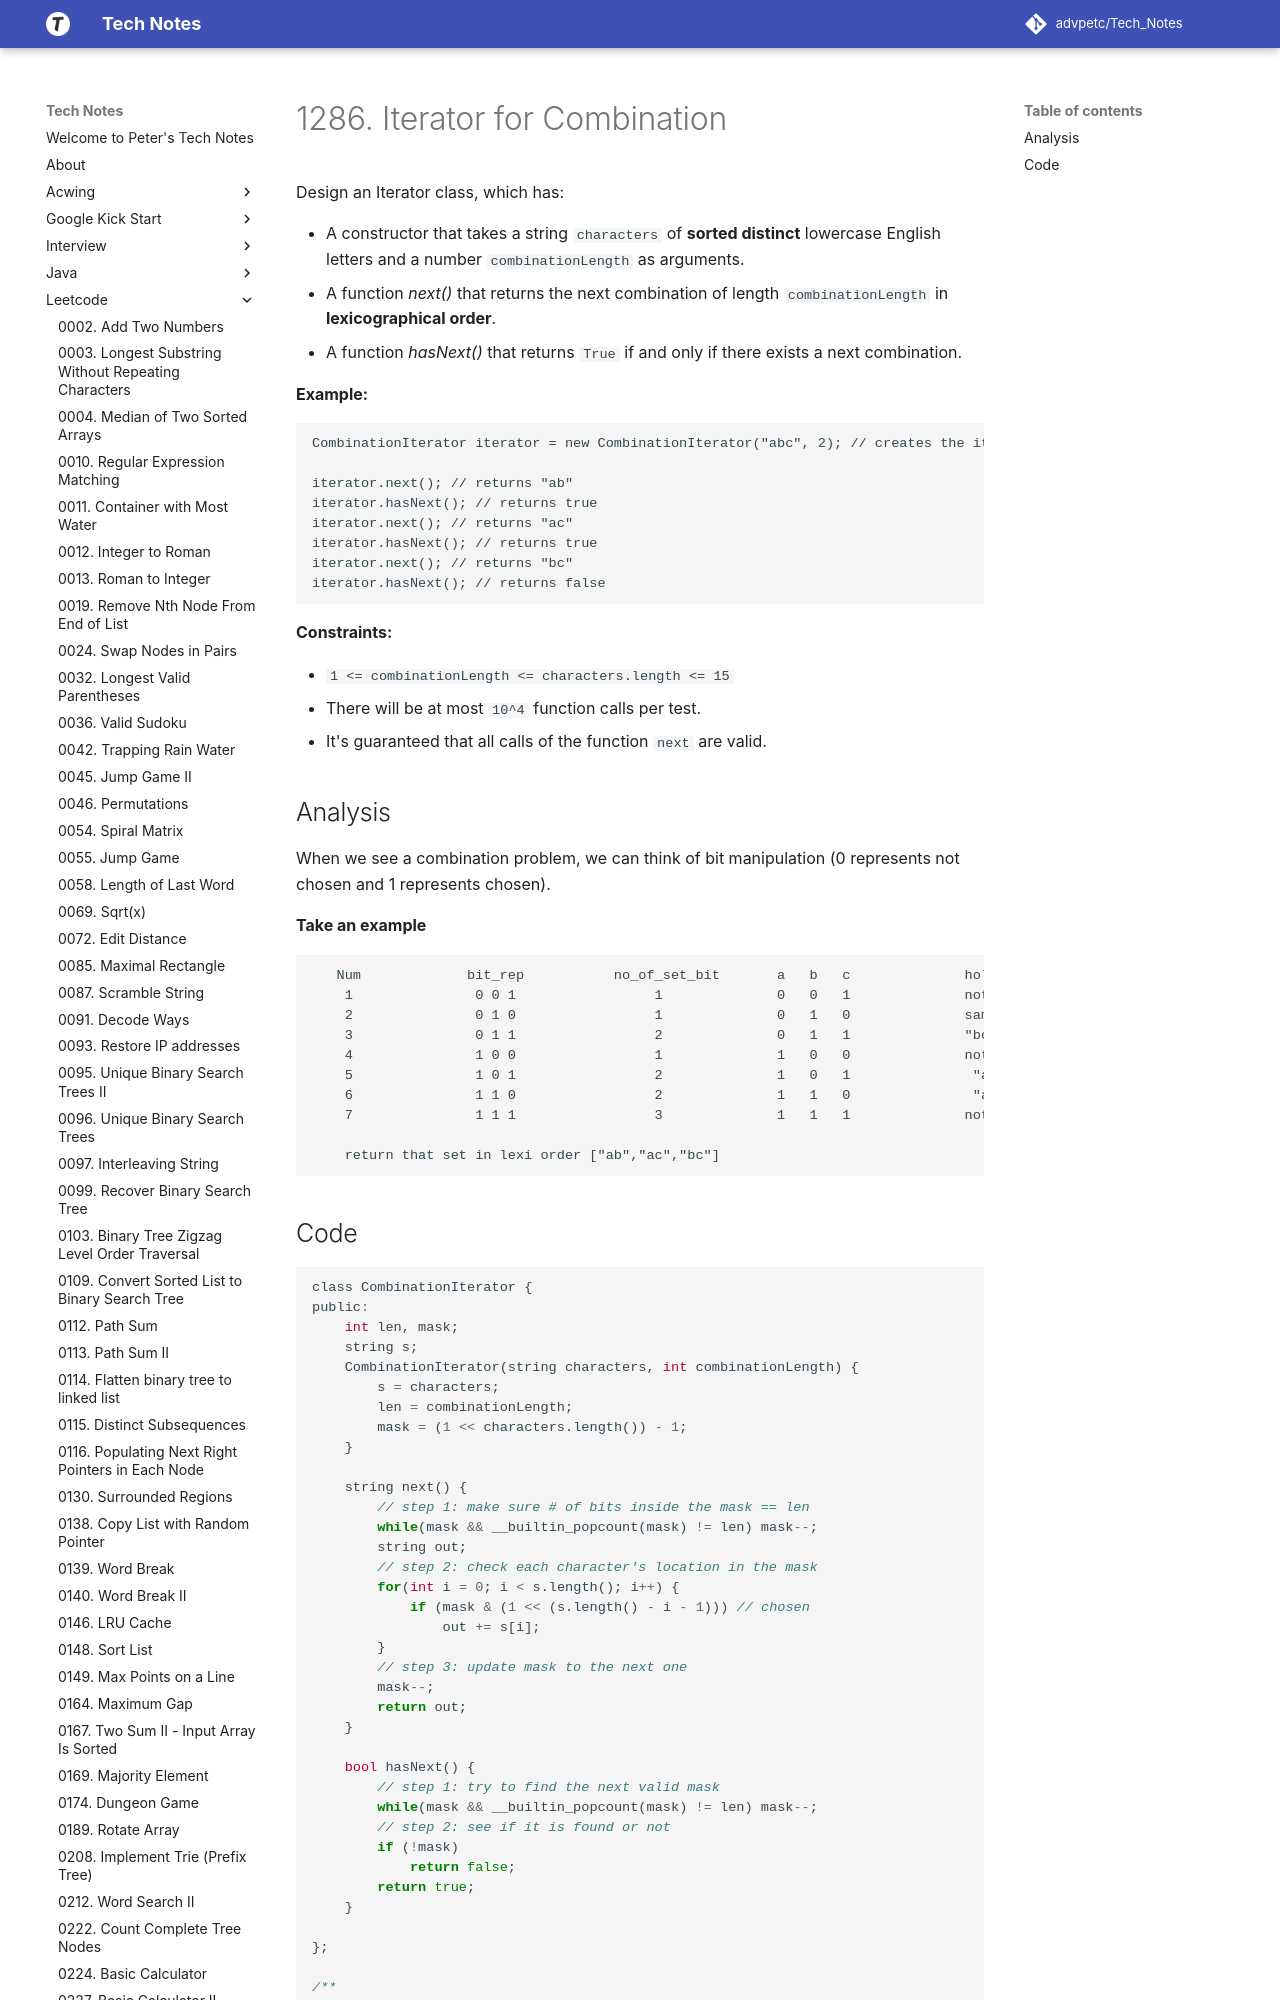

repository: advpetc/tech_notes · page: Leetcode/1286-Iterator-for-Combination/index.html · generator: mkdocs

# 1286. Iterator for Combination

Design an Iterator class, which has:

- A constructor that takes a string `characters` of **sorted distinct** lowercase English letters and a number `combinationLength` as arguments.
- A function *next()* that returns the next combination of length `combinationLength` in **lexicographical order**.
- A function *hasNext()* that returns `True` if and only if there exists a next combination.

 

**Example:**

```
CombinationIterator iterator = new CombinationIterator("abc", 2); // creates the iterator.

iterator.next(); // returns "ab"
iterator.hasNext(); // returns true
iterator.next(); // returns "ac"
iterator.hasNext(); // returns true
iterator.next(); // returns "bc"
iterator.hasNext(); // returns false
```

 

**Constraints:**

- `1 <= combinationLength <= characters.length <= 15`
- There will be at most `10^4` function calls per test.
- It's guaranteed that all calls of the function `next` are valid.
